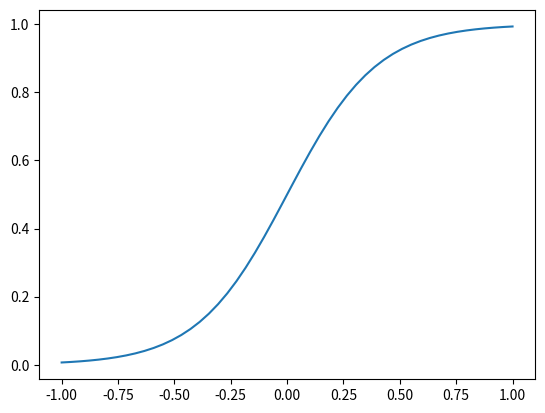

Write the Python code that produced this figure.
import matplotlib.pyplot as plt
import numpy as np

x = np.linspace(-1, 1, 50)
y = 1.0/(1.0+np.exp(-5*x))
plt.figure()
plt.plot(x, y)
plt.show()